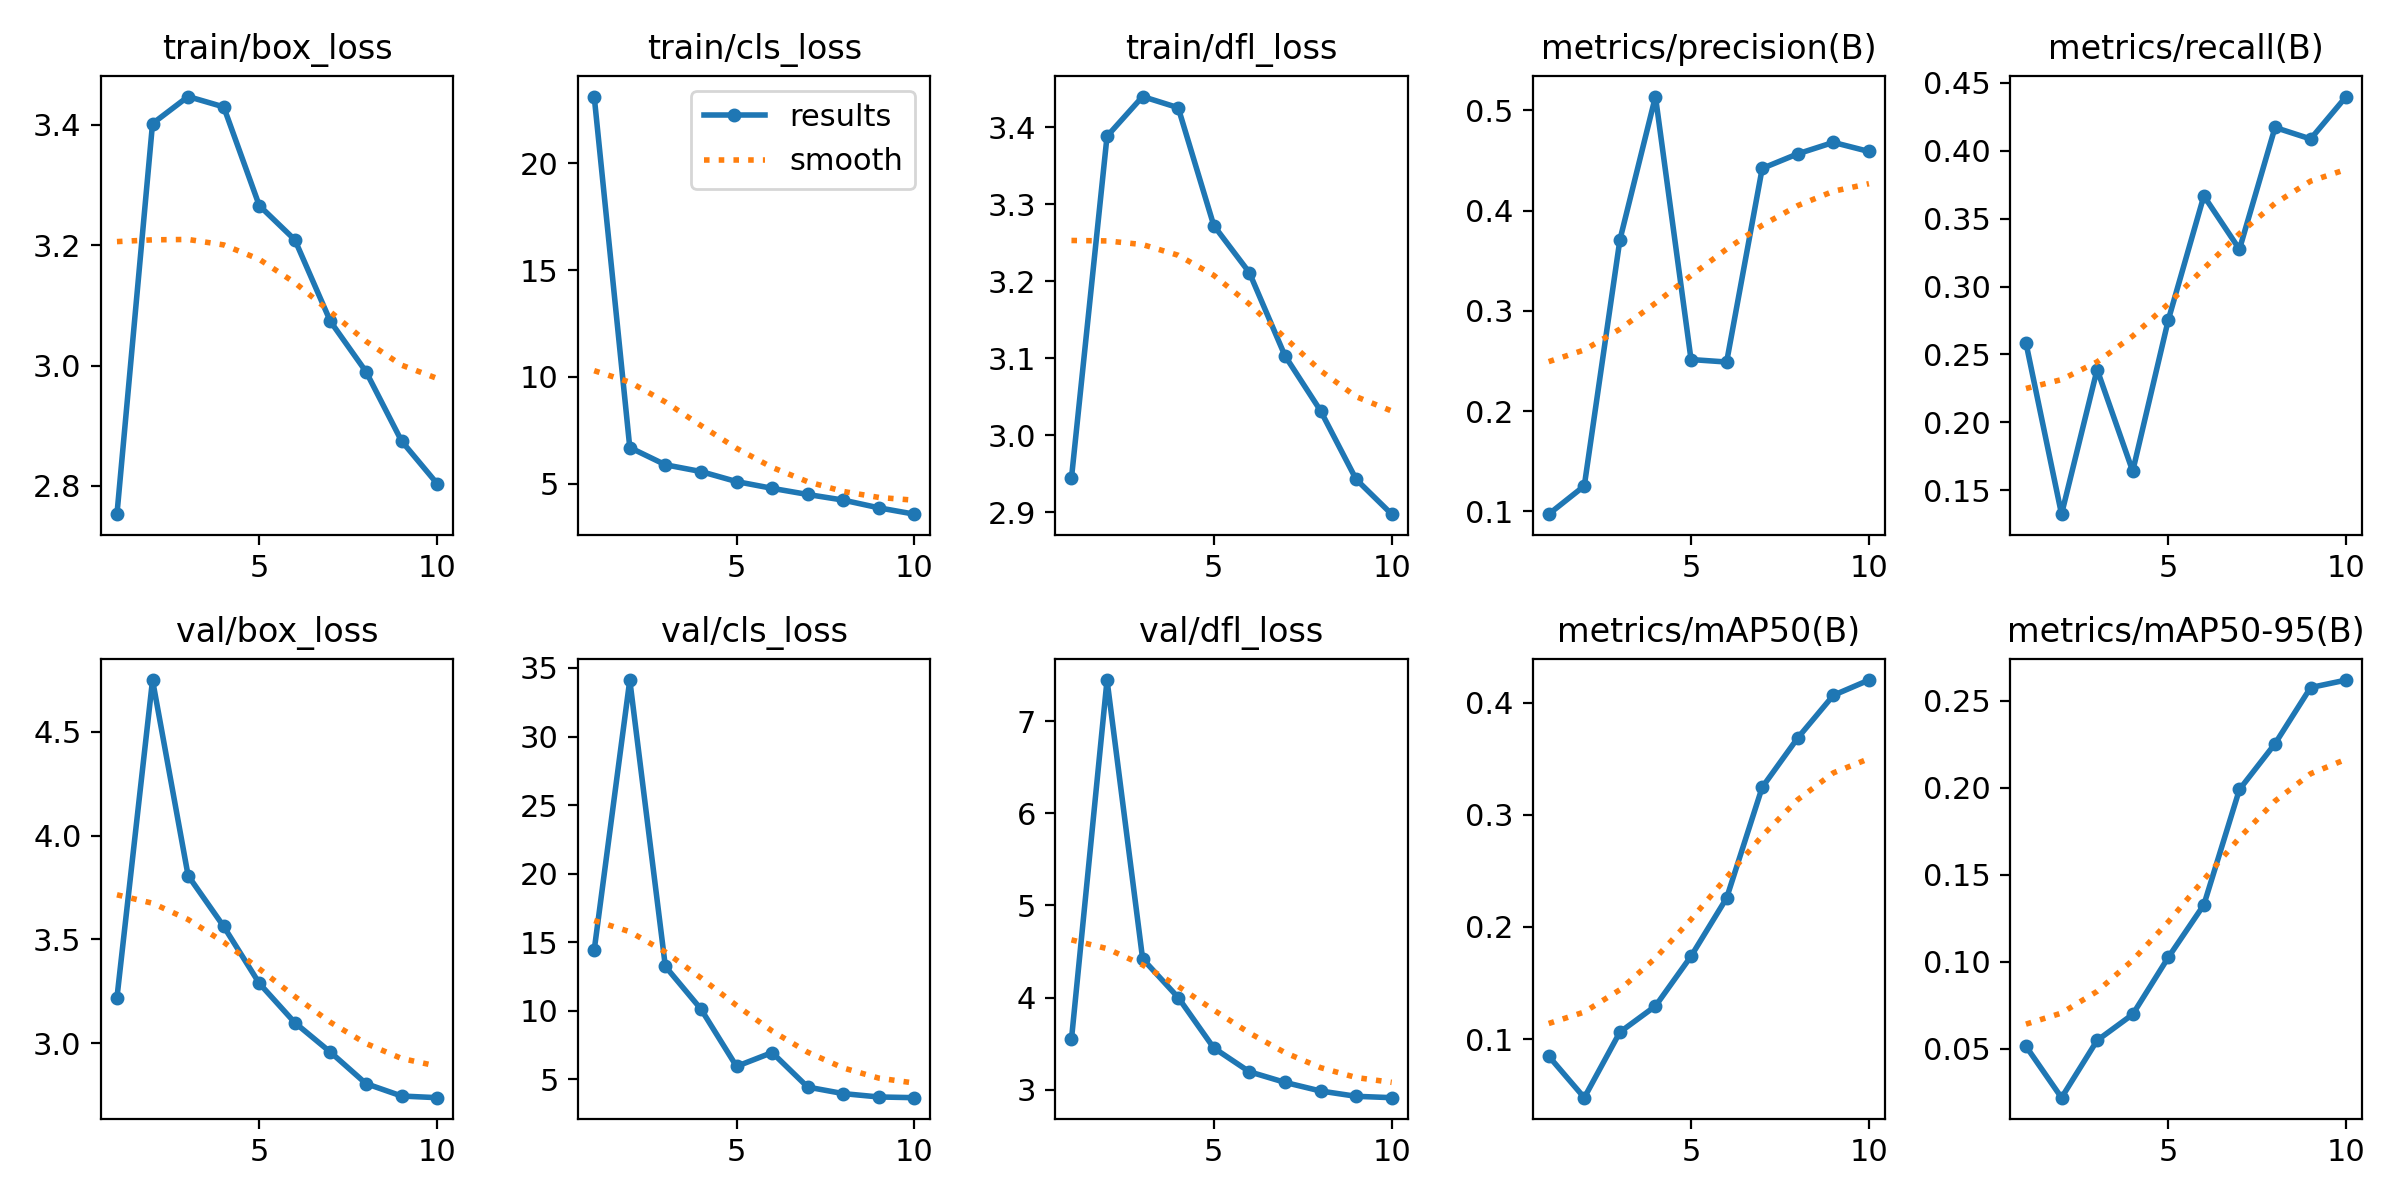

Source data for this figure (header and first rows):
epoch, train/box_loss, train/cls_loss, train/dfl_loss, metrics/precision(B), metrics/recall(B), metrics/mAP50(B), metrics/mAP50-95(B), val/box_loss, val/cls_loss, val/dfl_loss, lr/pg0, lr/pg1, lr/pg2
1, 2.753, 23.12, 2.944, 0.09722, 0.2586, 0.08475, 0.05143, 3.22, 14.43, 3.546, 0.0004072, 0.0004072, 0.0004072
2, 3.402, 6.693, 3.388, 0.1254, 0.1325, 0.04772, 0.02189, 4.749, 34.12, 7.445, 0.0007423, 0.0007423, 0.0007423
3, 3.447, 5.887, 3.44, 0.3707, 0.2389, 0.1061, 0.05478, 3.807, 13.24, 4.421, 0.0009949, 0.0009949, 0.0009949
4, 3.43, 5.571, 3.425, 0.5139, 0.1641, 0.1294, 0.06977, 3.563, 10.13, 4.001, 0.0008787, 0.0008787, 0.0008787
5, 3.266, 5.102, 3.272, 0.2515, 0.2754, 0.1738, 0.1025, 3.289, 5.955, 3.454, 0.000755, 0.000755, 0.000755
6, 3.209, 4.786, 3.211, 0.249, 0.3668, 0.2258, 0.1327, 3.099, 6.964, 3.195, 0.0006312, 0.0006312, 0.0006312
7, 3.073, 4.498, 3.103, 0.4422, 0.3275, 0.3245, 0.199, 2.957, 4.447, 3.08, 0.0005075, 0.0005075, 0.0005075
8, 2.99, 4.234, 3.032, 0.4567, 0.4172, 0.3686, 0.2253, 2.806, 3.971, 2.987, 0.0003837, 0.0003837, 0.0003837
9, 2.875, 3.873, 2.943, 0.4681, 0.4087, 0.4066, 0.2576, 2.746, 3.726, 2.929, 0.00026, 0.00026, 0.00026
10, 2.804, 3.576, 2.897, 0.459, 0.4399, 0.4202, 0.2619, 2.738, 3.675, 2.914, 0.0001363, 0.0001363, 0.0001363
